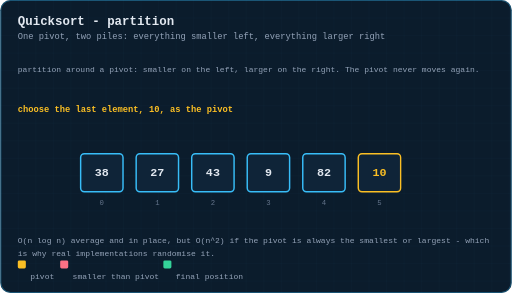
t = 0.00 s
t = 1.68 s: frame unchanged from t = 0.00 s, image omitted
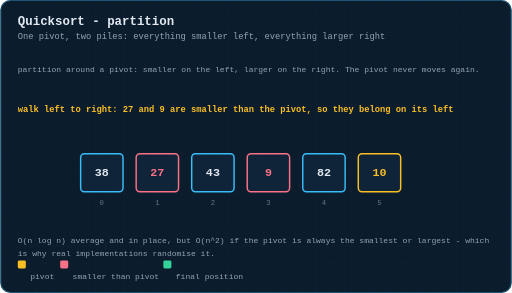
t = 3.15 s
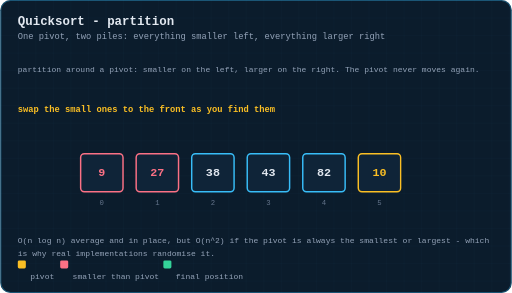
t = 4.95 s
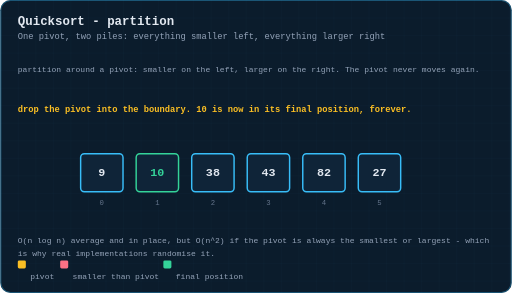
t = 6.75 s
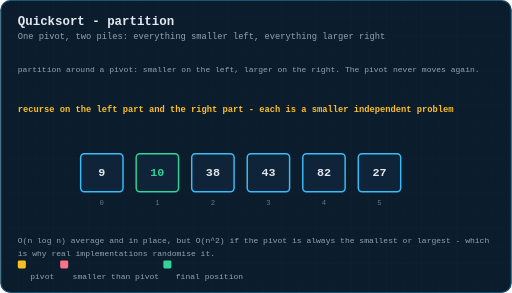
t = 8.49 s

The animated SVG that drew these frames (rendered in a browser with its animation timeline set to each time). Animation: 5 CSS @keyframes rules; frames cover the first 8.49 s, repeats indefinitely.

<svg xmlns="http://www.w3.org/2000/svg" viewBox="0 0 700 401" width="700" height="401" role="img" aria-label="Animation: quicksort partitioning an array around a pivot and locking the pivot into place">
  <title>Animation: quicksort partitioning an array around a pivot and locking the pivot into place</title>
  <defs>
    <pattern id="g" width="24" height="24" patternUnits="userSpaceOnUse">
      <path d="M24 0H0V24" fill="none" stroke="#38bdf8" stroke-width="0.5" opacity="0.09"/>
    </pattern>
    <marker id="ar" viewBox="0 0 10 10" refX="9" refY="5" markerWidth="6" markerHeight="6" orient="auto-start-reverse">
      <path d="M0 0 L10 5 L0 10 z" fill="#38bdf8"/>
    </marker>
    <marker id="ara" viewBox="0 0 10 10" refX="9" refY="5" markerWidth="6" markerHeight="6" orient="auto-start-reverse">
      <path d="M0 0 L10 5 L0 10 z" fill="#fbbf24"/>
    </marker>
    <marker id="arg" viewBox="0 0 10 10" refX="9" refY="5" markerWidth="6" markerHeight="6" orient="auto-start-reverse">
      <path d="M0 0 L10 5 L0 10 z" fill="#34d399"/>
    </marker>
  </defs>
  <style>
  text{font-family:ui-monospace, SFMono-Regular, Menlo, Consolas, 'Liberation Mono', monospace;dominant-baseline:middle}
  .title{fill:#e2e8f0;font-size:17px;font-weight:700;dominant-baseline:auto}
  .sub{fill:#94a3b8;font-size:12px;dominant-baseline:auto}
  .lbl{fill:#94a3b8;font-size:11px;text-anchor:middle}
  .lbl-l{fill:#94a3b8;font-size:11px}
  .val{fill:#e2e8f0;font-size:16px;text-anchor:middle;font-weight:600}
  .idx{fill:#64748b;font-size:10px;text-anchor:middle}
  .cell{fill:#0f2438;stroke:#38bdf8;stroke-width:1.5;rx:4}
  .step{fill:#fbbf24;font-size:12px;font-weight:700}
  .edge{stroke:#38bdf8;stroke-width:1.6;fill:none}
  .frm{opacity:0}
  #fr0{animation:fk0 11s infinite}
  @keyframes fk0{0%{opacity:1} 20.39%{opacity:1} 20.4%{opacity:0} 100%{opacity:0}}
  #fr1{animation:fk1 11s infinite}
  @keyframes fk1{0%{opacity:0} 20.39%{opacity:0} 20.4%{opacity:1} 36.79%{opacity:1} 36.8%{opacity:0} 100%{opacity:0}}
  #fr2{animation:fk2 11s infinite}
  @keyframes fk2{0%{opacity:0} 36.79%{opacity:0} 36.8%{opacity:1} 53.19%{opacity:1} 53.199999999999996%{opacity:0} 100%{opacity:0}}
  #fr3{animation:fk3 11s infinite}
  @keyframes fk3{0%{opacity:0} 53.19%{opacity:0} 53.199999999999996%{opacity:1} 69.59%{opacity:1} 69.6%{opacity:0} 100%{opacity:0}}
  #fr4{animation:fk4 11s infinite}
  @keyframes fk4{0%{opacity:0} 69.59%{opacity:0} 69.6%{opacity:1} 100%{opacity:1}}

  </style>
  <rect x="0" y="0" width="700" height="401" rx="14" fill="#0b1c2c"/>
  <rect x="0" y="0" width="700" height="401" rx="14" fill="url(#g)"/>
  <rect x="0.75" y="0.75" width="698.5" height="399.5" rx="13.5" fill="none" stroke="#38bdf8" stroke-width="1.5" opacity="0.35"/>
  <text class="title" x="24" y="34">Quicksort - partition</text>
  <text class="sub" x="24" y="54">One pivot, two piles: everything smaller left, everything larger right</text>
  <text class="lbl-l hdrline" x="24" y="96">partition around a pivot: smaller on the left, larger on the right. The pivot never moves again.</text>
  <g transform="translate(0,0.4)">
  <g id="fr0" class="frm">
    <g opacity="1"><rect x="110" y="210" width="58" height="52" rx="5" fill="#0f2438" stroke="#38bdf8" stroke-width="2"/><text x="139.0" y="236.0" font-size="16" font-weight="600" fill="#e2e8f0" text-anchor="middle" dominant-baseline="middle">38</text></g>
    <text x="139.0" y="278" font-size="10" fill="#64748b" text-anchor="middle">0</text>
    <g opacity="1"><rect x="186" y="210" width="58" height="52" rx="5" fill="#0f2438" stroke="#38bdf8" stroke-width="2"/><text x="215.0" y="236.0" font-size="16" font-weight="600" fill="#e2e8f0" text-anchor="middle" dominant-baseline="middle">27</text></g>
    <text x="215.0" y="278" font-size="10" fill="#64748b" text-anchor="middle">1</text>
    <g opacity="1"><rect x="262" y="210" width="58" height="52" rx="5" fill="#0f2438" stroke="#38bdf8" stroke-width="2"/><text x="291.0" y="236.0" font-size="16" font-weight="600" fill="#e2e8f0" text-anchor="middle" dominant-baseline="middle">43</text></g>
    <text x="291.0" y="278" font-size="10" fill="#64748b" text-anchor="middle">2</text>
    <g opacity="1"><rect x="338" y="210" width="58" height="52" rx="5" fill="#0f2438" stroke="#38bdf8" stroke-width="2"/><text x="367.0" y="236.0" font-size="16" font-weight="600" fill="#e2e8f0" text-anchor="middle" dominant-baseline="middle">9</text></g>
    <text x="367.0" y="278" font-size="10" fill="#64748b" text-anchor="middle">3</text>
    <g opacity="1"><rect x="414" y="210" width="58" height="52" rx="5" fill="#0f2438" stroke="#38bdf8" stroke-width="2"/><text x="443.0" y="236.0" font-size="16" font-weight="600" fill="#e2e8f0" text-anchor="middle" dominant-baseline="middle">82</text></g>
    <text x="443.0" y="278" font-size="10" fill="#64748b" text-anchor="middle">4</text>
    <g opacity="1"><rect x="490" y="210" width="58" height="52" rx="5" fill="#0f2438" stroke="#fbbf24" stroke-width="2"/><text x="519.0" y="236.0" font-size="16" font-weight="600" fill="#fbbf24" text-anchor="middle" dominant-baseline="middle">10</text></g>
    <text x="519.0" y="278" font-size="10" fill="#64748b" text-anchor="middle">5</text>
    <text class="step" x="24" y="150">choose the last element, 10, as the pivot</text>
  </g>
  <g id="fr1" class="frm">
    <g opacity="1"><rect x="110" y="210" width="58" height="52" rx="5" fill="#0f2438" stroke="#38bdf8" stroke-width="2"/><text x="139.0" y="236.0" font-size="16" font-weight="600" fill="#e2e8f0" text-anchor="middle" dominant-baseline="middle">38</text></g>
    <text x="139.0" y="278" font-size="10" fill="#64748b" text-anchor="middle">0</text>
    <g opacity="1"><rect x="186" y="210" width="58" height="52" rx="5" fill="#0f2438" stroke="#fb7185" stroke-width="2"/><text x="215.0" y="236.0" font-size="16" font-weight="600" fill="#fb7185" text-anchor="middle" dominant-baseline="middle">27</text></g>
    <text x="215.0" y="278" font-size="10" fill="#64748b" text-anchor="middle">1</text>
    <g opacity="1"><rect x="262" y="210" width="58" height="52" rx="5" fill="#0f2438" stroke="#38bdf8" stroke-width="2"/><text x="291.0" y="236.0" font-size="16" font-weight="600" fill="#e2e8f0" text-anchor="middle" dominant-baseline="middle">43</text></g>
    <text x="291.0" y="278" font-size="10" fill="#64748b" text-anchor="middle">2</text>
    <g opacity="1"><rect x="338" y="210" width="58" height="52" rx="5" fill="#0f2438" stroke="#fb7185" stroke-width="2"/><text x="367.0" y="236.0" font-size="16" font-weight="600" fill="#fb7185" text-anchor="middle" dominant-baseline="middle">9</text></g>
    <text x="367.0" y="278" font-size="10" fill="#64748b" text-anchor="middle">3</text>
    <g opacity="1"><rect x="414" y="210" width="58" height="52" rx="5" fill="#0f2438" stroke="#38bdf8" stroke-width="2"/><text x="443.0" y="236.0" font-size="16" font-weight="600" fill="#e2e8f0" text-anchor="middle" dominant-baseline="middle">82</text></g>
    <text x="443.0" y="278" font-size="10" fill="#64748b" text-anchor="middle">4</text>
    <g opacity="1"><rect x="490" y="210" width="58" height="52" rx="5" fill="#0f2438" stroke="#fbbf24" stroke-width="2"/><text x="519.0" y="236.0" font-size="16" font-weight="600" fill="#fbbf24" text-anchor="middle" dominant-baseline="middle">10</text></g>
    <text x="519.0" y="278" font-size="10" fill="#64748b" text-anchor="middle">5</text>
    <text class="step" x="24" y="150">walk left to right: 27 and 9 are smaller than the pivot, so they belong on its left</text>
  </g>
  <g id="fr2" class="frm">
    <g opacity="1"><rect x="110" y="210" width="58" height="52" rx="5" fill="#0f2438" stroke="#fb7185" stroke-width="2"/><text x="139.0" y="236.0" font-size="16" font-weight="600" fill="#fb7185" text-anchor="middle" dominant-baseline="middle">9</text></g>
    <text x="139.0" y="278" font-size="10" fill="#64748b" text-anchor="middle">0</text>
    <g opacity="1"><rect x="186" y="210" width="58" height="52" rx="5" fill="#0f2438" stroke="#fb7185" stroke-width="2"/><text x="215.0" y="236.0" font-size="16" font-weight="600" fill="#fb7185" text-anchor="middle" dominant-baseline="middle">27</text></g>
    <text x="215.0" y="278" font-size="10" fill="#64748b" text-anchor="middle">1</text>
    <g opacity="1"><rect x="262" y="210" width="58" height="52" rx="5" fill="#0f2438" stroke="#38bdf8" stroke-width="2"/><text x="291.0" y="236.0" font-size="16" font-weight="600" fill="#e2e8f0" text-anchor="middle" dominant-baseline="middle">38</text></g>
    <text x="291.0" y="278" font-size="10" fill="#64748b" text-anchor="middle">2</text>
    <g opacity="1"><rect x="338" y="210" width="58" height="52" rx="5" fill="#0f2438" stroke="#38bdf8" stroke-width="2"/><text x="367.0" y="236.0" font-size="16" font-weight="600" fill="#e2e8f0" text-anchor="middle" dominant-baseline="middle">43</text></g>
    <text x="367.0" y="278" font-size="10" fill="#64748b" text-anchor="middle">3</text>
    <g opacity="1"><rect x="414" y="210" width="58" height="52" rx="5" fill="#0f2438" stroke="#38bdf8" stroke-width="2"/><text x="443.0" y="236.0" font-size="16" font-weight="600" fill="#e2e8f0" text-anchor="middle" dominant-baseline="middle">82</text></g>
    <text x="443.0" y="278" font-size="10" fill="#64748b" text-anchor="middle">4</text>
    <g opacity="1"><rect x="490" y="210" width="58" height="52" rx="5" fill="#0f2438" stroke="#fbbf24" stroke-width="2"/><text x="519.0" y="236.0" font-size="16" font-weight="600" fill="#fbbf24" text-anchor="middle" dominant-baseline="middle">10</text></g>
    <text x="519.0" y="278" font-size="10" fill="#64748b" text-anchor="middle">5</text>
    <text class="step" x="24" y="150">swap the small ones to the front as you find them</text>
  </g>
  <g id="fr3" class="frm">
    <g opacity="1"><rect x="110" y="210" width="58" height="52" rx="5" fill="#0f2438" stroke="#38bdf8" stroke-width="2"/><text x="139.0" y="236.0" font-size="16" font-weight="600" fill="#e2e8f0" text-anchor="middle" dominant-baseline="middle">9</text></g>
    <text x="139.0" y="278" font-size="10" fill="#64748b" text-anchor="middle">0</text>
    <g opacity="1"><rect x="186" y="210" width="58" height="52" rx="5" fill="#0f2438" stroke="#34d399" stroke-width="2"/><text x="215.0" y="236.0" font-size="16" font-weight="600" fill="#34d399" text-anchor="middle" dominant-baseline="middle">10</text></g>
    <text x="215.0" y="278" font-size="10" fill="#64748b" text-anchor="middle">1</text>
    <g opacity="1"><rect x="262" y="210" width="58" height="52" rx="5" fill="#0f2438" stroke="#38bdf8" stroke-width="2"/><text x="291.0" y="236.0" font-size="16" font-weight="600" fill="#e2e8f0" text-anchor="middle" dominant-baseline="middle">38</text></g>
    <text x="291.0" y="278" font-size="10" fill="#64748b" text-anchor="middle">2</text>
    <g opacity="1"><rect x="338" y="210" width="58" height="52" rx="5" fill="#0f2438" stroke="#38bdf8" stroke-width="2"/><text x="367.0" y="236.0" font-size="16" font-weight="600" fill="#e2e8f0" text-anchor="middle" dominant-baseline="middle">43</text></g>
    <text x="367.0" y="278" font-size="10" fill="#64748b" text-anchor="middle">3</text>
    <g opacity="1"><rect x="414" y="210" width="58" height="52" rx="5" fill="#0f2438" stroke="#38bdf8" stroke-width="2"/><text x="443.0" y="236.0" font-size="16" font-weight="600" fill="#e2e8f0" text-anchor="middle" dominant-baseline="middle">82</text></g>
    <text x="443.0" y="278" font-size="10" fill="#64748b" text-anchor="middle">4</text>
    <g opacity="1"><rect x="490" y="210" width="58" height="52" rx="5" fill="#0f2438" stroke="#38bdf8" stroke-width="2"/><text x="519.0" y="236.0" font-size="16" font-weight="600" fill="#e2e8f0" text-anchor="middle" dominant-baseline="middle">27</text></g>
    <text x="519.0" y="278" font-size="10" fill="#64748b" text-anchor="middle">5</text>
    <text class="step" x="24" y="150">drop the pivot into the boundary. 10 is now in its final position, forever.</text>
  </g>
  <g id="fr4" class="frm">
    <g opacity="1"><rect x="110" y="210" width="58" height="52" rx="5" fill="#0f2438" stroke="#38bdf8" stroke-width="2"/><text x="139.0" y="236.0" font-size="16" font-weight="600" fill="#e2e8f0" text-anchor="middle" dominant-baseline="middle">9</text></g>
    <text x="139.0" y="278" font-size="10" fill="#64748b" text-anchor="middle">0</text>
    <g opacity="1"><rect x="186" y="210" width="58" height="52" rx="5" fill="#0f2438" stroke="#34d399" stroke-width="2"/><text x="215.0" y="236.0" font-size="16" font-weight="600" fill="#34d399" text-anchor="middle" dominant-baseline="middle">10</text></g>
    <text x="215.0" y="278" font-size="10" fill="#64748b" text-anchor="middle">1</text>
    <g opacity="1"><rect x="262" y="210" width="58" height="52" rx="5" fill="#0f2438" stroke="#38bdf8" stroke-width="2"/><text x="291.0" y="236.0" font-size="16" font-weight="600" fill="#e2e8f0" text-anchor="middle" dominant-baseline="middle">38</text></g>
    <text x="291.0" y="278" font-size="10" fill="#64748b" text-anchor="middle">2</text>
    <g opacity="1"><rect x="338" y="210" width="58" height="52" rx="5" fill="#0f2438" stroke="#38bdf8" stroke-width="2"/><text x="367.0" y="236.0" font-size="16" font-weight="600" fill="#e2e8f0" text-anchor="middle" dominant-baseline="middle">43</text></g>
    <text x="367.0" y="278" font-size="10" fill="#64748b" text-anchor="middle">3</text>
    <g opacity="1"><rect x="414" y="210" width="58" height="52" rx="5" fill="#0f2438" stroke="#38bdf8" stroke-width="2"/><text x="443.0" y="236.0" font-size="16" font-weight="600" fill="#e2e8f0" text-anchor="middle" dominant-baseline="middle">82</text></g>
    <text x="443.0" y="278" font-size="10" fill="#64748b" text-anchor="middle">4</text>
    <g opacity="1"><rect x="490" y="210" width="58" height="52" rx="5" fill="#0f2438" stroke="#38bdf8" stroke-width="2"/><text x="519.0" y="236.0" font-size="16" font-weight="600" fill="#e2e8f0" text-anchor="middle" dominant-baseline="middle">27</text></g>
    <text x="519.0" y="278" font-size="10" fill="#64748b" text-anchor="middle">5</text>
    <text class="step" x="24" y="150">recurse on the left part and the right part - each is a smaller independent problem</text>
  </g>
  <text class="lbl-l" x="24" y="330" style="fill:#94a3b8"><tspan x="24" dy="0">O(n log n) average and in place, but O(n^2) if the pivot is always the smallest or largest - which</tspan><tspan x="24" dy="17">is why real implementations randomise it.</tspan></text>
  <rect x="24" y="356" width="11" height="11" rx="2" fill="#fbbf24"/>
  <text class="lbl-l" x="41" y="379">pivot</text>
  <rect x="82.0" y="356" width="11" height="11" rx="2" fill="#fb7185"/>
  <text class="lbl-l" x="99.0" y="379">smaller than pivot</text>
  <rect x="223.2" y="356" width="11" height="11" rx="2" fill="#34d399"/>
  <text class="lbl-l" x="240.2" y="379">final position</text>
  </g>

</svg>
